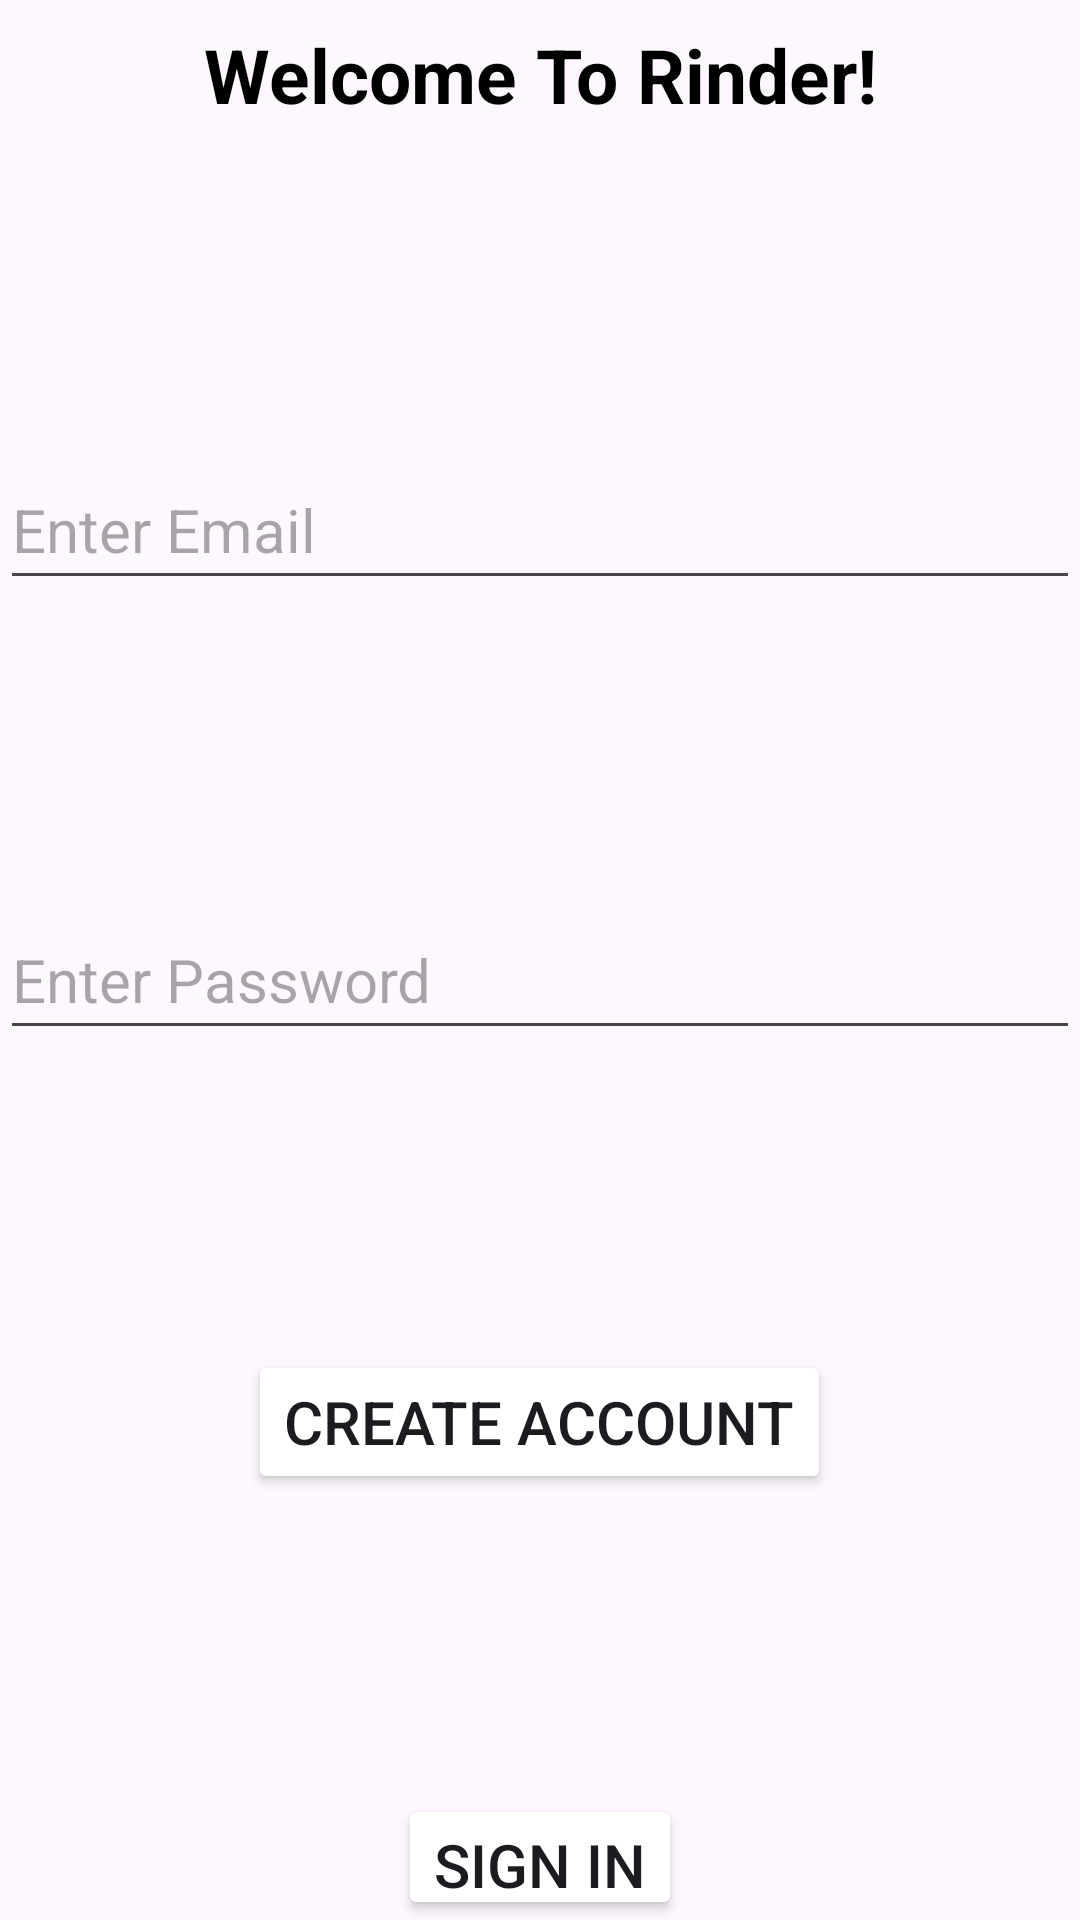

Android layout source for this screen:
<!-- AndroidManifest.xml: application theme Theme.Rinder -->
<!-- res/layout/homescreen.xml -->
<?xml version="1.0" encoding="utf-8"?>
<RelativeLayout xmlns:android="http://schemas.android.com/apk/res/android"
    android:layout_width="match_parent"
    android:layout_height="match_parent">

    <TextView
        android:id="@+id/welcome"
        android:layout_width="match_parent"
        android:layout_height="50dp"
        android:textColor="@color/black"
        android:textSize="25sp"
        android:gravity="center"
        android:text="@string/welcome_to_rinder"
        android:textStyle="bold"
        />

    <EditText
        android:id="@+id/email"
        android:layout_width="match_parent"
        android:layout_height="50dp"
        android:inputType="textEmailAddress"
        android:layout_below="@id/welcome"
        android:layout_marginTop="100dp"
        android:hint="@string/enter_email"
        android:textColor="@color/black"
        android:textSize="20sp"
        />

    <EditText
        android:id="@+id/password"
        android:layout_width="match_parent"
        android:layout_height="50dp"
        android:layout_below="@id/email"
        android:layout_marginTop="100dp"
        android:hint="@string/enter_password"
        android:inputType="textPassword"
        android:textColor="@color/black"
        android:textSize="20sp"
        />

    <Button
        android:id="@+id/register"
        android:layout_width="wrap_content"
        android:layout_height="wrap_content"
        android:layout_below="@id/password"
        android:layout_marginTop="100dp"
        android:layout_centerHorizontal="true"
        android:text="Create Account"
        android:backgroundTint="@color/blue"
        android:textSize="20sp"/>

    <Button
        android:id="@+id/login"
        android:layout_width="wrap_content"
        android:layout_height="wrap_content"
        android:layout_below="@id/register"
        android:layout_marginTop="100dp"
        android:layout_centerHorizontal="true"
        android:text="Sign In"
        android:backgroundTint="@color/blue"
        android:textSize="20sp"/>


</RelativeLayout>
<!-- resources referenced by this layout -->
<resources>
  <string name="enter_email">Enter Email</string>
  <string name="enter_password">Enter Password</string>
  <string name="welcome_to_rinder">Welcome To Rinder!</string>
  <style name="Theme.Rinder" parent="Theme.MaterialComponents.DayNight.DarkActionBar">
          
          <item name="colorPrimary">@color/purple_500</item>
          <item name="colorPrimaryVariant">@color/purple_700</item>
          <item name="colorOnPrimary">@color/white</item>
          
          <item name="colorSecondary">@color/teal_200</item>
          <item name="colorSecondaryVariant">@color/teal_700</item>
          <item name="colorOnSecondary">@color/black</item>
          
          <item name="android:statusBarColor">?attr/colorPrimaryVariant</item>
          
      </style>
  <!-- not gathered from this repository: default colours our renderer supplied (Android Studio template values) -->
  <color name="purple_500">#FF6200EE</color>
  <color name="purple_700">#FF3700B3</color>
  <color name="teal_200">#FF03DAC5</color>
  <color name="teal_700">#FF018786</color>
  <color name="black">#FF000000</color>
  <color name="white">#FFFFFFFF</color>
</resources>
